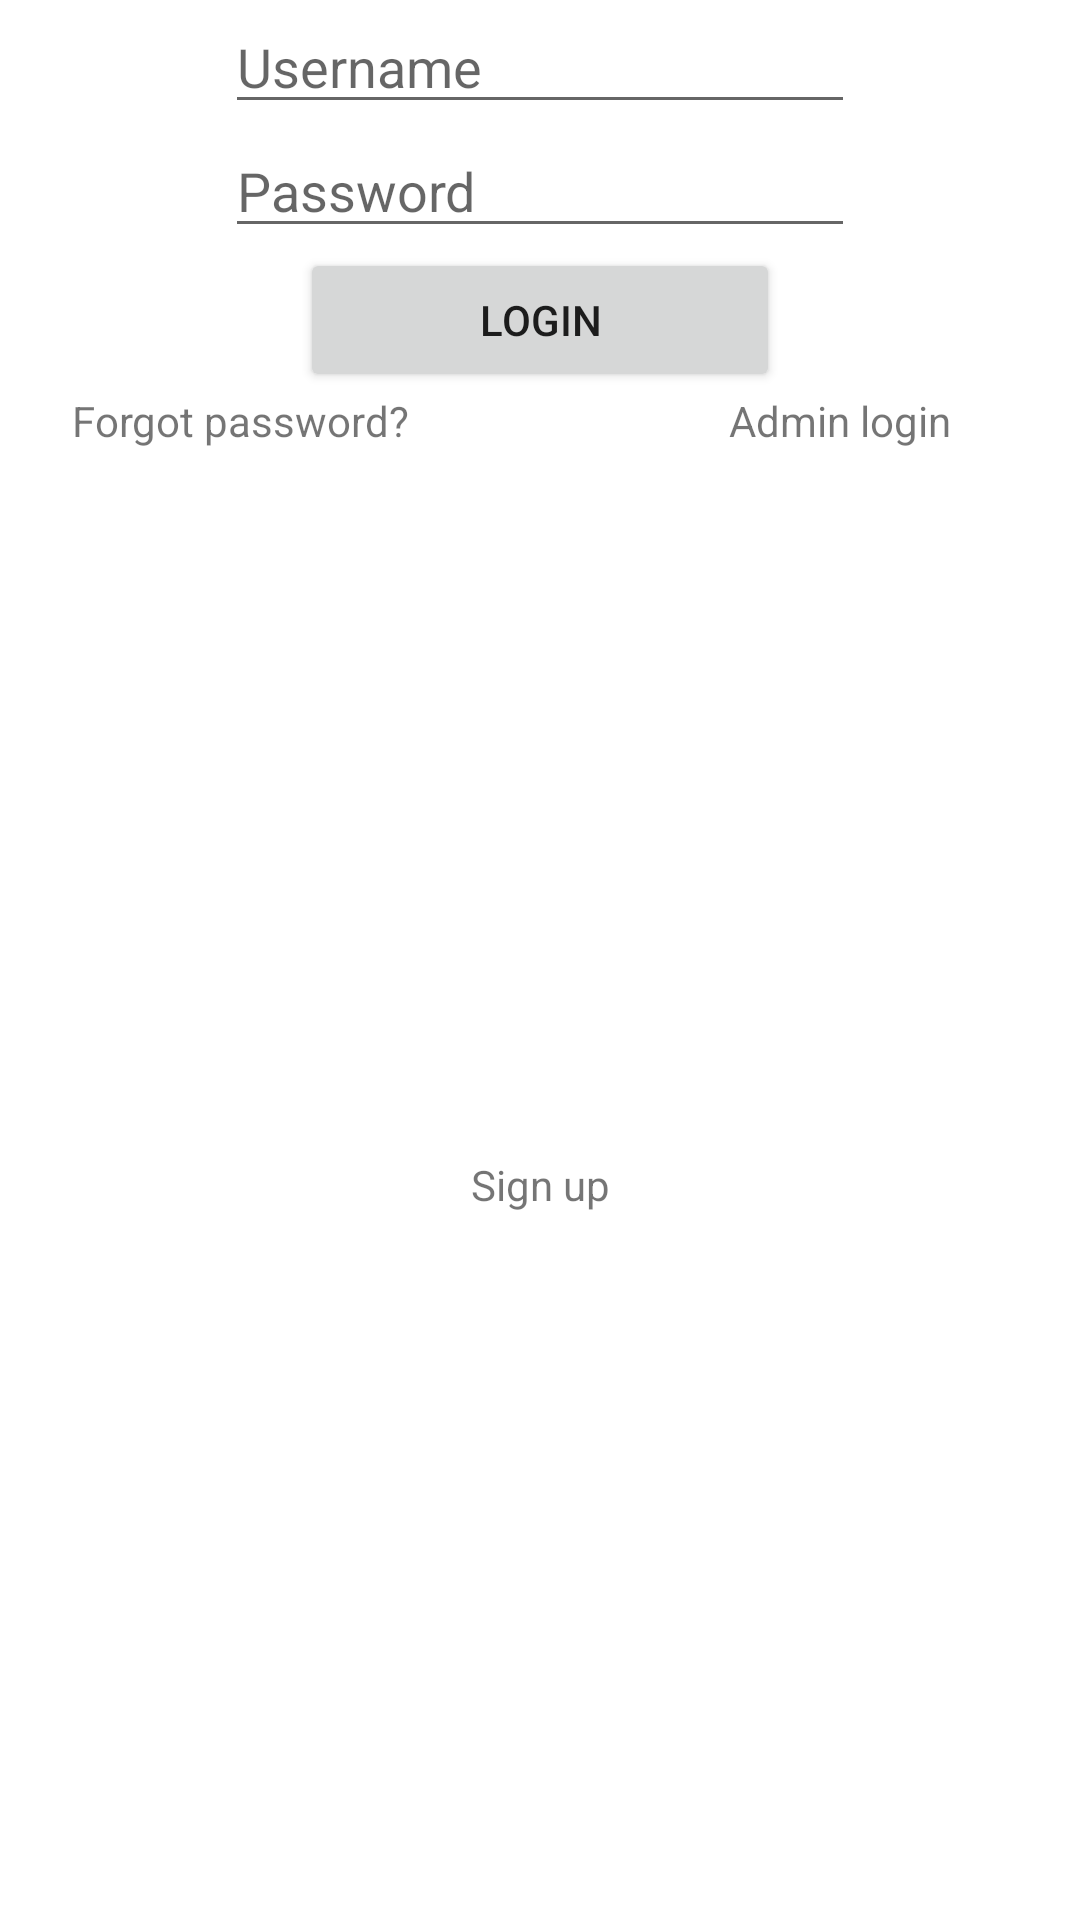

The Android layout XML behind this screen, and the referenced resources:
<!-- AndroidManifest.xml: application theme Theme.ShuttleDriveGroup1 -->
<!-- res/layout/activity_main.xml -->
<?xml version="1.0" encoding="utf-8"?>
<androidx.constraintlayout.widget.ConstraintLayout xmlns:android="http://schemas.android.com/apk/res/android"
    xmlns:app="http://schemas.android.com/apk/res-auto"
    xmlns:tools="http://schemas.android.com/tools"
    android:layout_width="match_parent"
    android:layout_height="match_parent"
    tools:context=".MainActivity">


    <ImageView
        android:id="@+id/bus_logo"
        android:layout_width="wrap_content"
        android:layout_height="wrap_content"
        app:layout_constraintEnd_toEndOf="parent"
        app:layout_constraintStart_toStartOf="parent"
        app:layout_constraintTop_toTopOf="parent"
        android:src="@drawable/shuttle_logo" />

    <EditText
        android:id="@+id/username"
        android:layout_width="wrap_content"
        android:layout_height="wrap_content"
        android:ems="10"
        android:hint="Username"
        android:inputType="textPersonName"
        android:text=""
        app:layout_constraintEnd_toEndOf="parent"
        app:layout_constraintStart_toStartOf="parent"
        app:layout_constraintTop_toBottomOf="@+id/bus_logo" />

    <EditText
        android:id="@+id/password"
        android:layout_width="wrap_content"
        android:layout_height="wrap_content"
        android:ems="10"
        android:hint="Password"
        android:inputType="textPersonName"
        android:text=""
        app:layout_constraintEnd_toEndOf="parent"
        app:layout_constraintStart_toStartOf="parent"
        app:layout_constraintTop_toBottomOf="@+id/username" />

    <Button
        android:id="@+id/login"
        android:layout_width="160dp"
        android:layout_height="wrap_content"
        android:text="Login"
        app:layout_constraintEnd_toEndOf="parent"
        app:layout_constraintStart_toStartOf="parent"
        app:layout_constraintTop_toBottomOf="@+id/password" />
    <TextView
        android:id="@+id/forgot_password"
        android:layout_width="160dp"
        android:layout_height="wrap_content"
        app:layout_constraintTop_toBottomOf="@+id/login"
        app:layout_constraintStart_toStartOf="parent"
        android:gravity="center"
        android:text="Forgot password?"/>
    <TextView
        android:id="@+id/admin_login"
        android:layout_width="160dp"
        android:layout_height="wrap_content"
        app:layout_constraintTop_toBottomOf="@+id/login"
        app:layout_constraintEnd_toEndOf="parent"
        android:gravity="center"
        android:text="Admin login"/>

    <TextView
        android:id="@+id/signUp"
        android:layout_width="160dp"
        android:layout_height="wrap_content"
        android:gravity="center"
        android:text="Sign up"
        app:layout_constraintBottom_toBottomOf="parent"
        app:layout_constraintEnd_toEndOf="parent"
        app:layout_constraintStart_toStartOf="parent"
        app:layout_constraintTop_toBottomOf="@id/forgot_password" />

</androidx.constraintlayout.widget.ConstraintLayout>
<!-- resources referenced by this layout -->
<resources>
  <style name="Theme.ShuttleDriveGroup1" parent="Theme.MaterialComponents.DayNight.DarkActionBar">
          
          <item name="colorPrimary">@color/purple_500</item>
          <item name="colorPrimaryVariant">@color/purple_700</item>
          <item name="colorOnPrimary">@color/white</item>
          
          <item name="colorSecondary">@color/teal_200</item>
          <item name="colorSecondaryVariant">@color/teal_700</item>
          <item name="colorOnSecondary">@color/black</item>
          
          <item name="android:statusBarColor" tools:targetApi="l">?attr/colorPrimaryVariant</item>
          
      </style>
  <!-- not gathered from this repository: default colours our renderer supplied (Android Studio template values) -->
  <color name="purple_500">#FF6200EE</color>
  <color name="purple_700">#FF3700B3</color>
  <color name="teal_200">#FF03DAC5</color>
  <color name="teal_700">#FF018786</color>
  <color name="black">#FF000000</color>
  <color name="white">#FFFFFFFF</color>
</resources>
